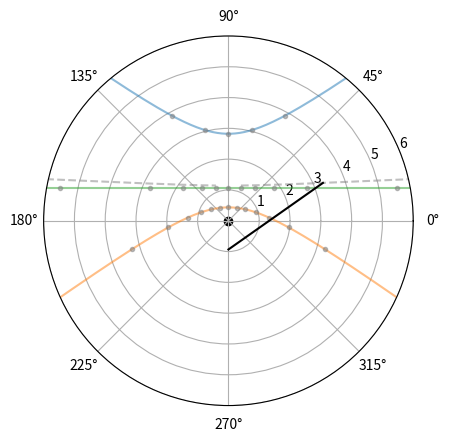

Write Python code to recreate this figure.
import numpy as np
import matplotlib.pyplot as plt
import math
import datetime

latest_equinox_date = datetime.datetime(2023, 3, 20)
current_time = datetime.datetime.now()
Diff=current_time-latest_equinox_date
print(Diff.days)

# Get the current hour as a formatted string
hour = current_time.hour
min = current_time.minute
sec = current_time.second
days=Diff.days
# hour=14
# min=0
# sec=0
# days=3*365/4

hour=hour+min/60+sec/60/60


T0=100      #tavaszi napéjegyenlőség óta eltelt idő

sd=47       #adott szélességi kör
phi_d=23.5  #tengelyferdeség

T0=np.arange(6,12,3)
print(T0)
# T0=np.array([3, 6, 9])
T0=np.array([9, 3, 6])
print(T0)
Tl=365/12*T0

for T0 in Tl:
    phi=phi_d/180*math.pi
    T=T0*2*math.pi/365

    s=sd/180*math.pi
    a=np.arcsin(np.sin(phi)*np.sin(T))

    # # t0=np.arange(0,25,1)
    # t0=np.array([11,12,13,14])
    t0=np.arange(1,24,0.1)
    # t0=np.concatenate([[1e-8],t0,[24-1e8]])
    t=(t0-12)*2*math.pi/24

    c=np.arccos(np.sin(a)*np.sin(s)+np.cos(a)*np.cos(s)*np.cos(t))
    elev=math.pi/2-c
    azmt=math.pi+np.sign(np.sin(t))*(math.pi-np.arccos((np.sin(a)-np.sin(s)*np.cos(c))/np.cos(s)/np.sin(c)))
    shadow=1/np.tan(elev)

    # plt.plot(t,azmt,'.-')
    # plt.plot(t,elev,'.-')
    # plt.plot(t,shadow,'.-')
    # plt.ylim([-5,10])
    # plt.grid()
    # plt.show()

    plt.polar(-azmt-math.pi/2,(shadow),'-',alpha=0.5)


for T0 in Tl:
    phi=phi_d/180*math.pi
    T=T0*2*math.pi/365

    s=sd/180*math.pi
    a=np.arcsin(np.sin(phi)*np.sin(T))
    
    # # t0=np.arange(0,25,1)
    # t0=np.array([11,12,13,14])
    t0=np.arange(1,24,1)
    # t0=np.concatenate([[1e-8],t0,[24-1e8]])
    t=(t0-12)*2*math.pi/24
    c=np.arccos(np.sin(a)*np.sin(s)+np.cos(a)*np.cos(s)*np.cos(t))
    elev=math.pi/2-c
    azmt=math.pi+np.sign(np.sin(t))*(math.pi-np.arccos((np.sin(a)-np.sin(s)*np.cos(c))/np.cos(s)/np.sin(c)))
    shadow=1/np.tan(elev)
    plt.polar(-azmt-math.pi/2,(shadow),'.',alpha=0.5,color="gray")


phi=phi_d/180*math.pi
# T=Diff.days*2*math.pi/365
T=days*2*math.pi/365
s=sd/180*math.pi
a=np.arcsin(np.sin(phi)*np.sin(T))
t0=np.arange(0,24,1)
t=(t0-12)*2*math.pi/24
c=np.arccos(np.sin(a)*np.sin(s)+np.cos(a)*np.cos(s)*np.cos(t))
elev=math.pi/2-c
azmt=math.pi+np.sign(np.sin(t))*(math.pi-np.arccos((np.sin(a)-np.sin(s)*np.cos(c))/np.cos(s)/np.sin(c)))
shadow=1/np.tan(elev)
plt.polar(-azmt-math.pi/2,(shadow),'--',color="gray",alpha=0.5)

T=days*2*math.pi/365
s=sd/180*math.pi
a=np.arcsin(np.sin(phi)*np.sin(T))
t0=hour
t=(t0-12+1e-3)*2*math.pi/24
c=np.arccos(np.sin(a)*np.sin(s)+np.cos(a)*np.cos(s)*np.cos(t))
elev=math.pi/2-c
azmt=math.pi+np.sign(np.sin(t))*(math.pi-np.arccos((np.sin(a)-np.sin(s)*np.cos(c))/np.cos(s)/np.sin(c)))
shadow=1/np.tan(elev)
plt.polar([-math.pi/2,-azmt-math.pi/2],[1/np.tan(sd/180*math.pi),shadow],'-',color="black")
plt.grid(True)
plt.scatter(0, 0,color="black")
# plt.scatter(-math.pi/2,1/np.tan(sd/180*math.pi),color="black")
print(1/np.tan(sd/180*math.pi))

plt.ylim([0,6])

# plt.legend(['jún.21','júl.21','aug.21','sept.21','okt.21','nov.21', 'dec.21'])
plt.savefig('books_read.png')
plt.show()
